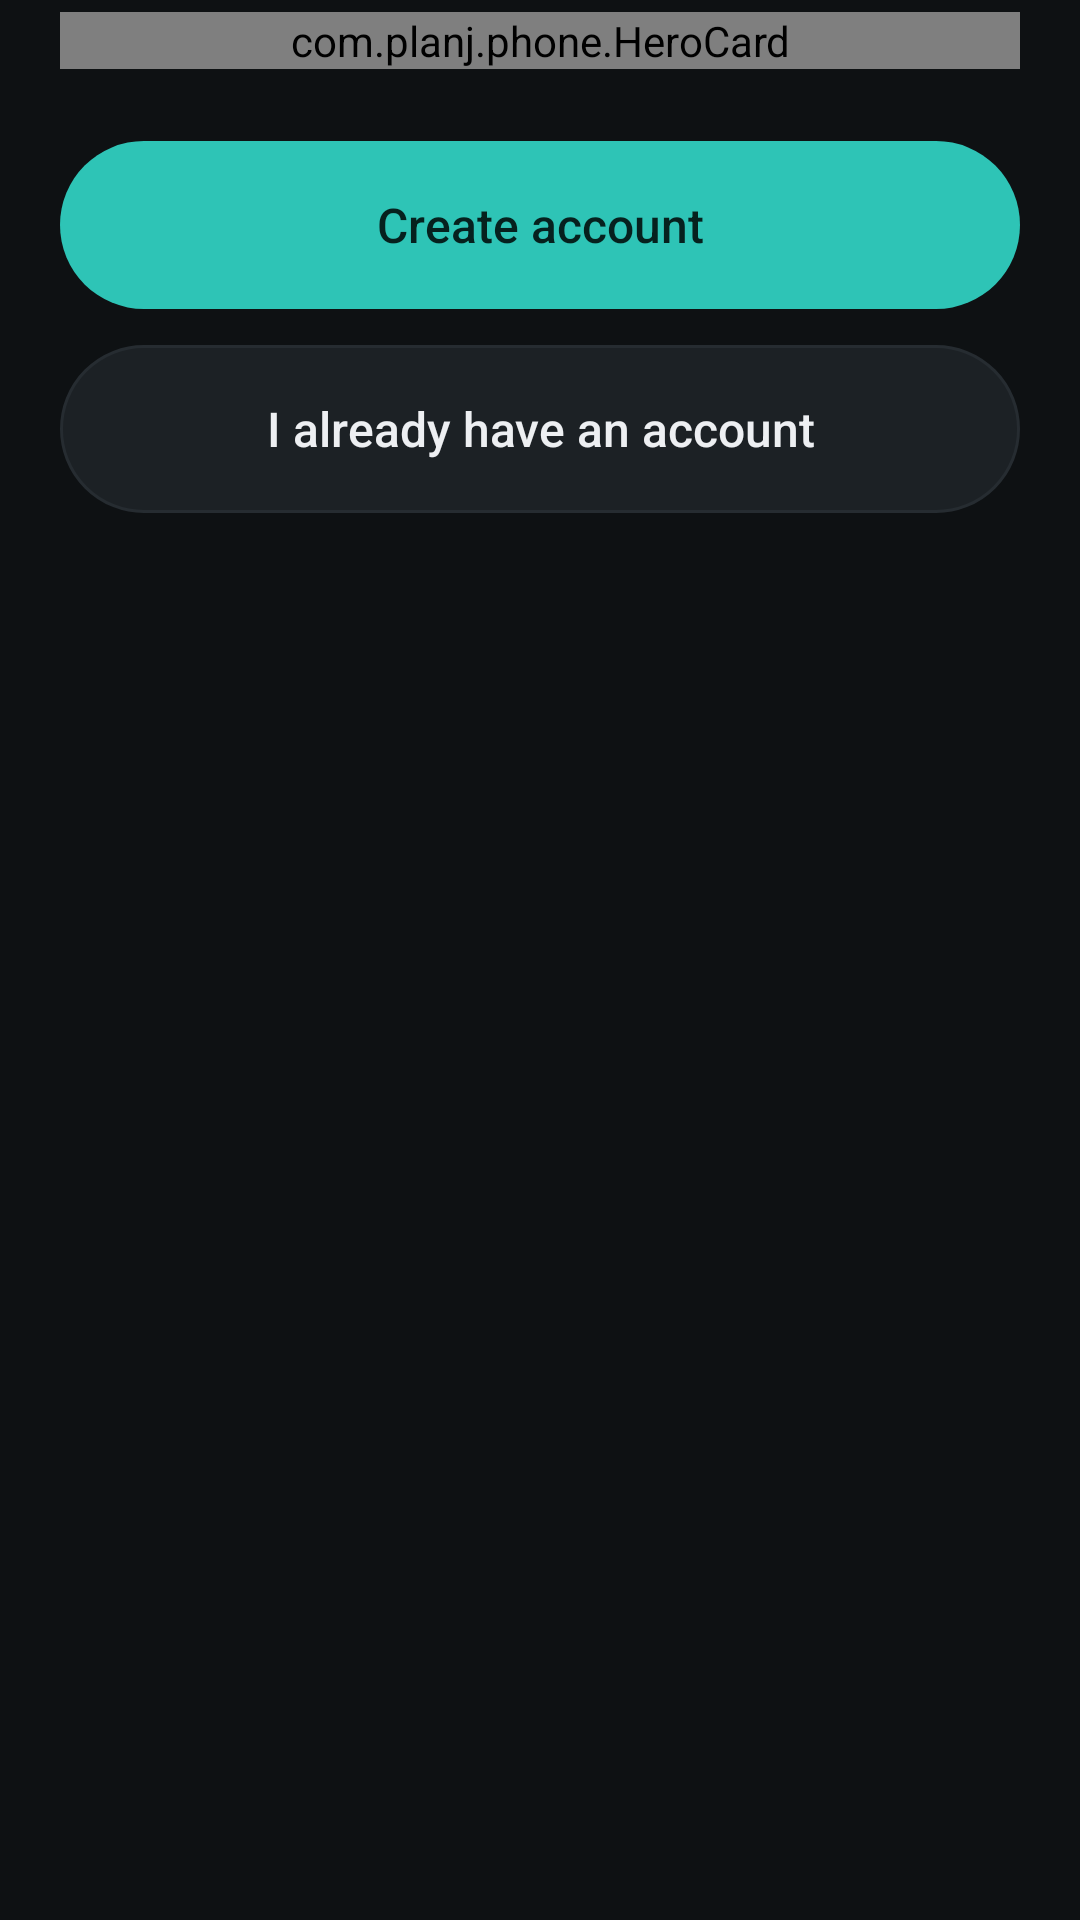

Android layout source for this screen:
<!-- AndroidManifest.xml: application theme Theme.Planj -->
<!-- res/layout/screen_welcome.xml -->
<?xml version="1.0" encoding="utf-8"?>
<LinearLayout xmlns:android="http://schemas.android.com/apk/res/android"
    xmlns:app="http://schemas.android.com/apk/res-auto"
    android:layout_width="match_parent"
    android:layout_height="wrap_content"
    android:orientation="vertical"
    android:paddingHorizontal="20dp"
    android:paddingTop="4dp"
    android:paddingBottom="32dp">

    <com.planj.phone.HeroCard
        android:id="@+id/hero"
        android:layout_width="match_parent"
        android:layout_height="wrap_content"
        app:heroHeadline="Your life,\nforecast honestly"
        app:heroHeight="260dp"
        app:heroSlot="welcome" />

    <Button android:id="@+id/btn_create" style="@style/Auth.Primary" android:text="Create account" />
    <Button android:id="@+id/btn_signin" style="@style/Auth.Secondary" android:text="I already have an account" />
</LinearLayout>
<!-- resources referenced by this layout -->
<resources>
  <style name="Auth.Primary" parent="Pill.Primary">
          <item name="android:layout_marginTop">24dp</item>
      </style>
  <style name="Auth.Secondary" parent="Pill.Secondary">
          <item name="android:layout_marginTop">12dp</item>
      </style>
  <style name="Pill.Primary">
          <item name="android:background">@drawable/btn_primary</item>
          <item name="android:textColor">@color/on_accent</item>
      </style>
  <style name="Pill.Secondary">
          <item name="android:background">@drawable/btn_secondary</item>
          <item name="android:textColor">@color/text</item>
      </style>
  <color name="bg">#0E1113</color>
  <color name="accent">#2EC4B6</color>
  <color name="text">#EDEFF2</color>
  <color name="muted">#9AA3AB</color>
  <style name="PageTransitions" parent="@android:style/Animation.Activity">
          <item name="android:activityOpenEnterAnimation">@anim/slide_in_right</item>
          <item name="android:activityOpenExitAnimation">@anim/slide_out_left</item>
          <item name="android:activityCloseEnterAnimation">@anim/slide_in_left</item>
          <item name="android:activityCloseExitAnimation">@anim/slide_out_right</item>
      </style>
  <!-- drawable splash_pj_animated (drawable) -->
  <?xml version="1.0" encoding="utf-8"?>
  <animated-vector xmlns:android="http://schemas.android.com/apk/res/android" android:drawable="@drawable/splash_pj">
      <target android:name="letters" android:animation="@animator/pj_letters_in" />
      <target android:name="lean" android:animation="@animator/pj_lean_in" />
      <target android:name="tail" android:animation="@animator/pj_swash_draw" />
      <target android:name="dotGroup" android:animation="@animator/pj_dot_drop" />
      <target android:name="dot" android:animation="@animator/pj_dot_show" />
  </animated-vector>
  <!-- drawable btn_primary (drawable) -->
  <?xml version="1.0" encoding="utf-8"?>
  <ripple xmlns:android="http://schemas.android.com/apk/res/android" android:color="@color/ripple">
      <item>
          <selector>
              <item android:state_enabled="false">
                  <shape android:shape="rectangle">
                      <solid android:color="@color/accent_dim" />
                      <corners android:radius="999dp" />
                  </shape>
              </item>
              <item>
                  <shape android:shape="rectangle">
                      <solid android:color="@color/accent" />
                      <corners android:radius="999dp" />
                  </shape>
              </item>
          </selector>
      </item>
  </ripple>
  <color name="on_accent">#06211E</color>
  <!-- drawable btn_secondary (drawable) -->
  <?xml version="1.0" encoding="utf-8"?>
  <ripple xmlns:android="http://schemas.android.com/apk/res/android" android:color="@color/ripple">
      <item>
          <shape android:shape="rectangle">
              <solid android:color="@color/surface_alt" />
              <corners android:radius="999dp" />
              <stroke android:width="1dp" android:color="@color/border" />
          </shape>
      </item>
  </ripple>
  <color name="ripple">#22FFFFFF</color>
  <color name="accent_dim">#1F5F5A</color>
  <color name="surface_alt">#1C2125</color>
  <color name="border">#262C31</color>
</resources>
